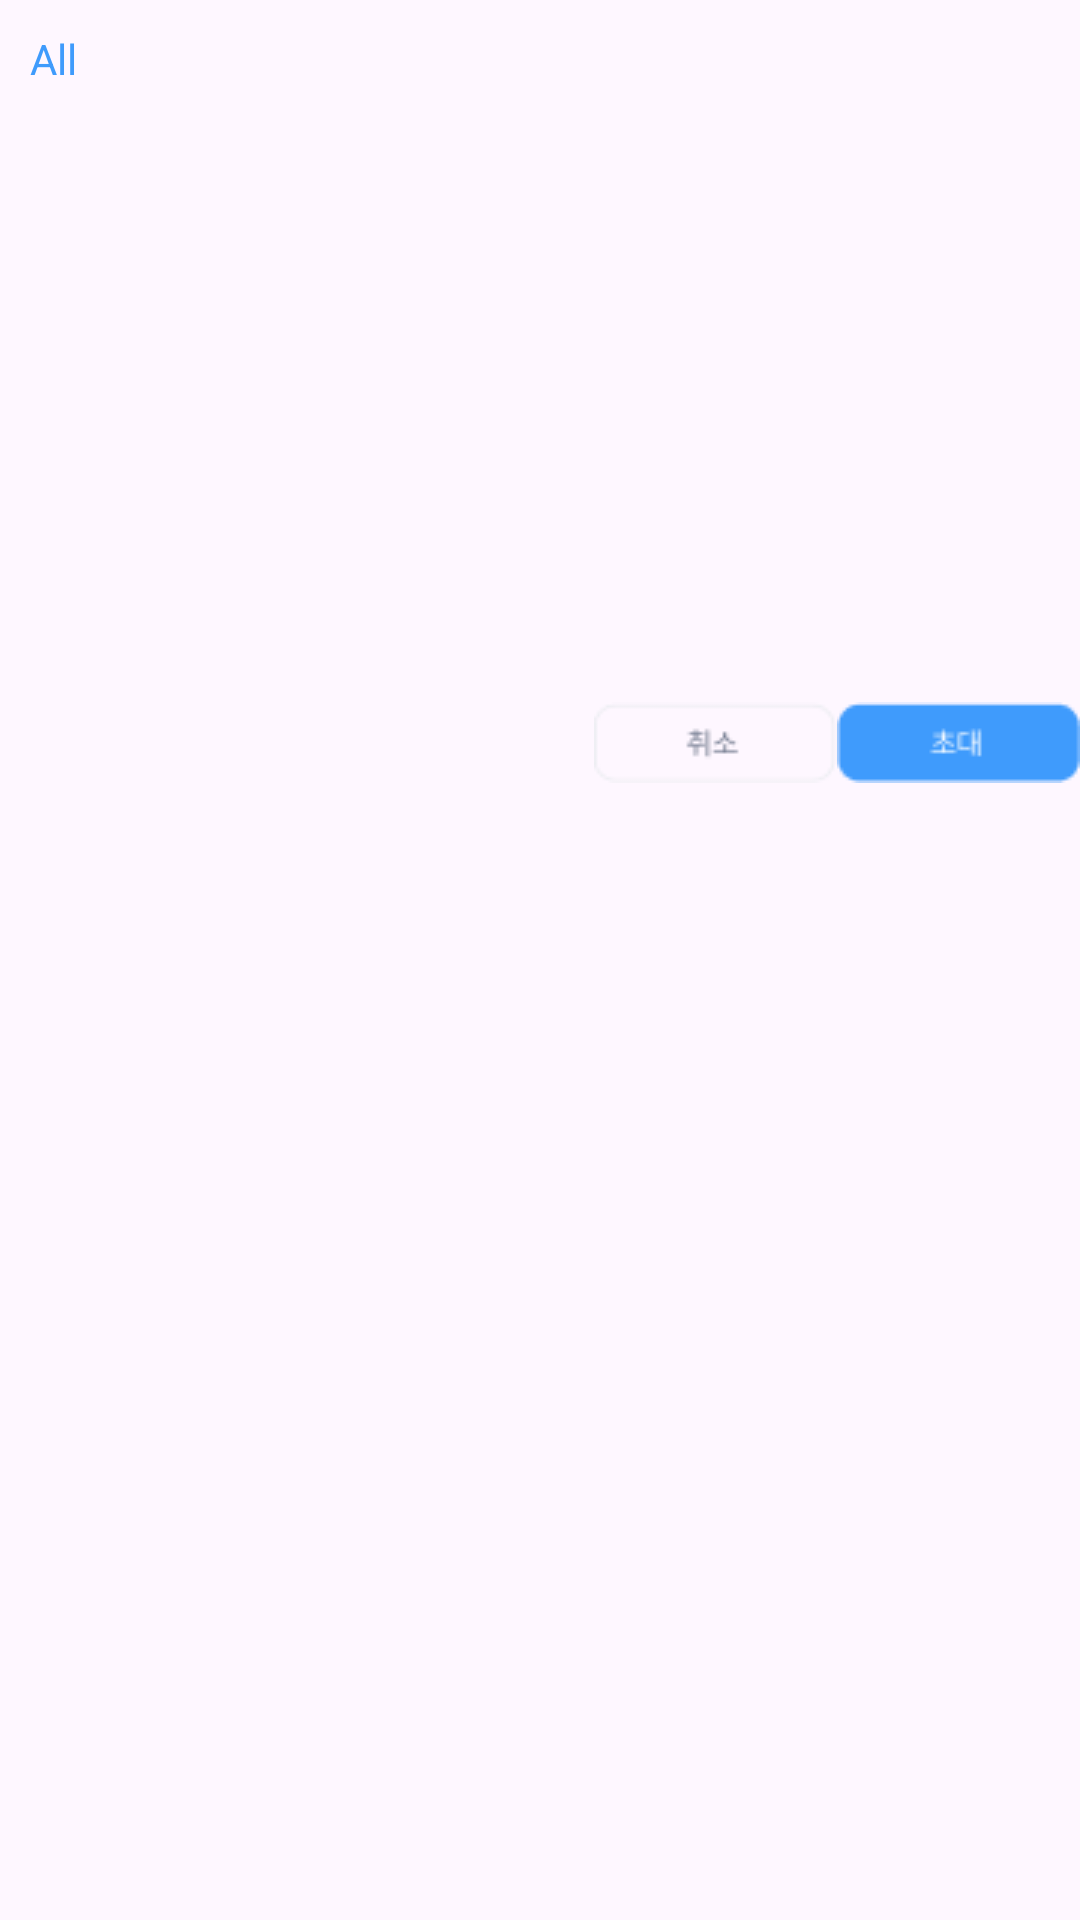

Here is an Android app screen rendered from its layout file. Give the layout XML and the strings, colors and styles it references.
<!-- AndroidManifest.xml: application theme Theme.HackathonY -->
<!-- res/layout/fragment_my_bottom_sheet_dialog.xml -->
<?xml version="1.0" encoding="utf-8"?>
<androidx.constraintlayout.widget.ConstraintLayout xmlns:android="http://schemas.android.com/apk/res/android"
    xmlns:app="http://schemas.android.com/apk/res-auto"
    xmlns:tools="http://schemas.android.com/tools"
    android:layout_width="match_parent"
    android:layout_height="wrap_content"
    tools:context=".ui.Project.MyBottomSheetDialogFragment">

    <TextView
        android:id="@+id/text01"
        android:layout_margin="10dp"
        android:layout_width="wrap_content"
        android:layout_height="wrap_content"
        android:text="All"
        android:textColor="#3F9BFC"
        app:layout_constraintStart_toStartOf="parent"
        app:layout_constraintTop_toTopOf="parent" />

    <androidx.recyclerview.widget.RecyclerView
        android:id="@+id/rec"
        android:layout_width="match_parent"
        android:layout_height="200dp"
        android:layout_marginTop="5dp"
        app:layout_constraintEnd_toEndOf="parent"
        app:layout_constraintStart_toStartOf="parent"
        app:layout_constraintTop_toBottomOf="@+id/text01" />

    <ImageButton
        android:id="@+id/btn_cancle"
        android:layout_width="wrap_content"
        android:layout_height="wrap_content"
        android:background="@drawable/cancel"
        app:layout_constraintEnd_toStartOf="@+id/btn_invite"
        app:layout_constraintTop_toBottomOf="@+id/rec" />

    <ImageButton
        android:id="@+id/btn_invite"
        android:layout_width="wrap_content"
        android:layout_height="wrap_content"
        android:background="@drawable/invite"
        app:layout_constraintEnd_toEndOf="parent"
        app:layout_constraintTop_toBottomOf="@+id/rec" />


</androidx.constraintlayout.widget.ConstraintLayout>
<!-- resources referenced by this layout -->
<resources>
  <!-- drawable cancel: png bitmap (drawable, 810 bytes) -->
  <!-- drawable invite: png bitmap (drawable, 683 bytes) -->
  <style name="Theme.HackathonY" parent="Base.Theme.HackathonY">
          <item name="android:statusBarColor">@android:color/transparent</item>
          <item name="android:windowLightStatusBar">true</item>
      </style>
  <style name="Base.Theme.HackathonY" parent="Theme.Material3.DayNight.NoActionBar">
          <item name="android:timePickerStyle">@style/MyTimePickerTheme</item>
          
          
      </style>
  <style name="MyTimePickerTheme" parent="android:Widget.Material.Light.TimePicker">
          <item name="android:timePickerMode">spinner</item>
      </style>
</resources>
